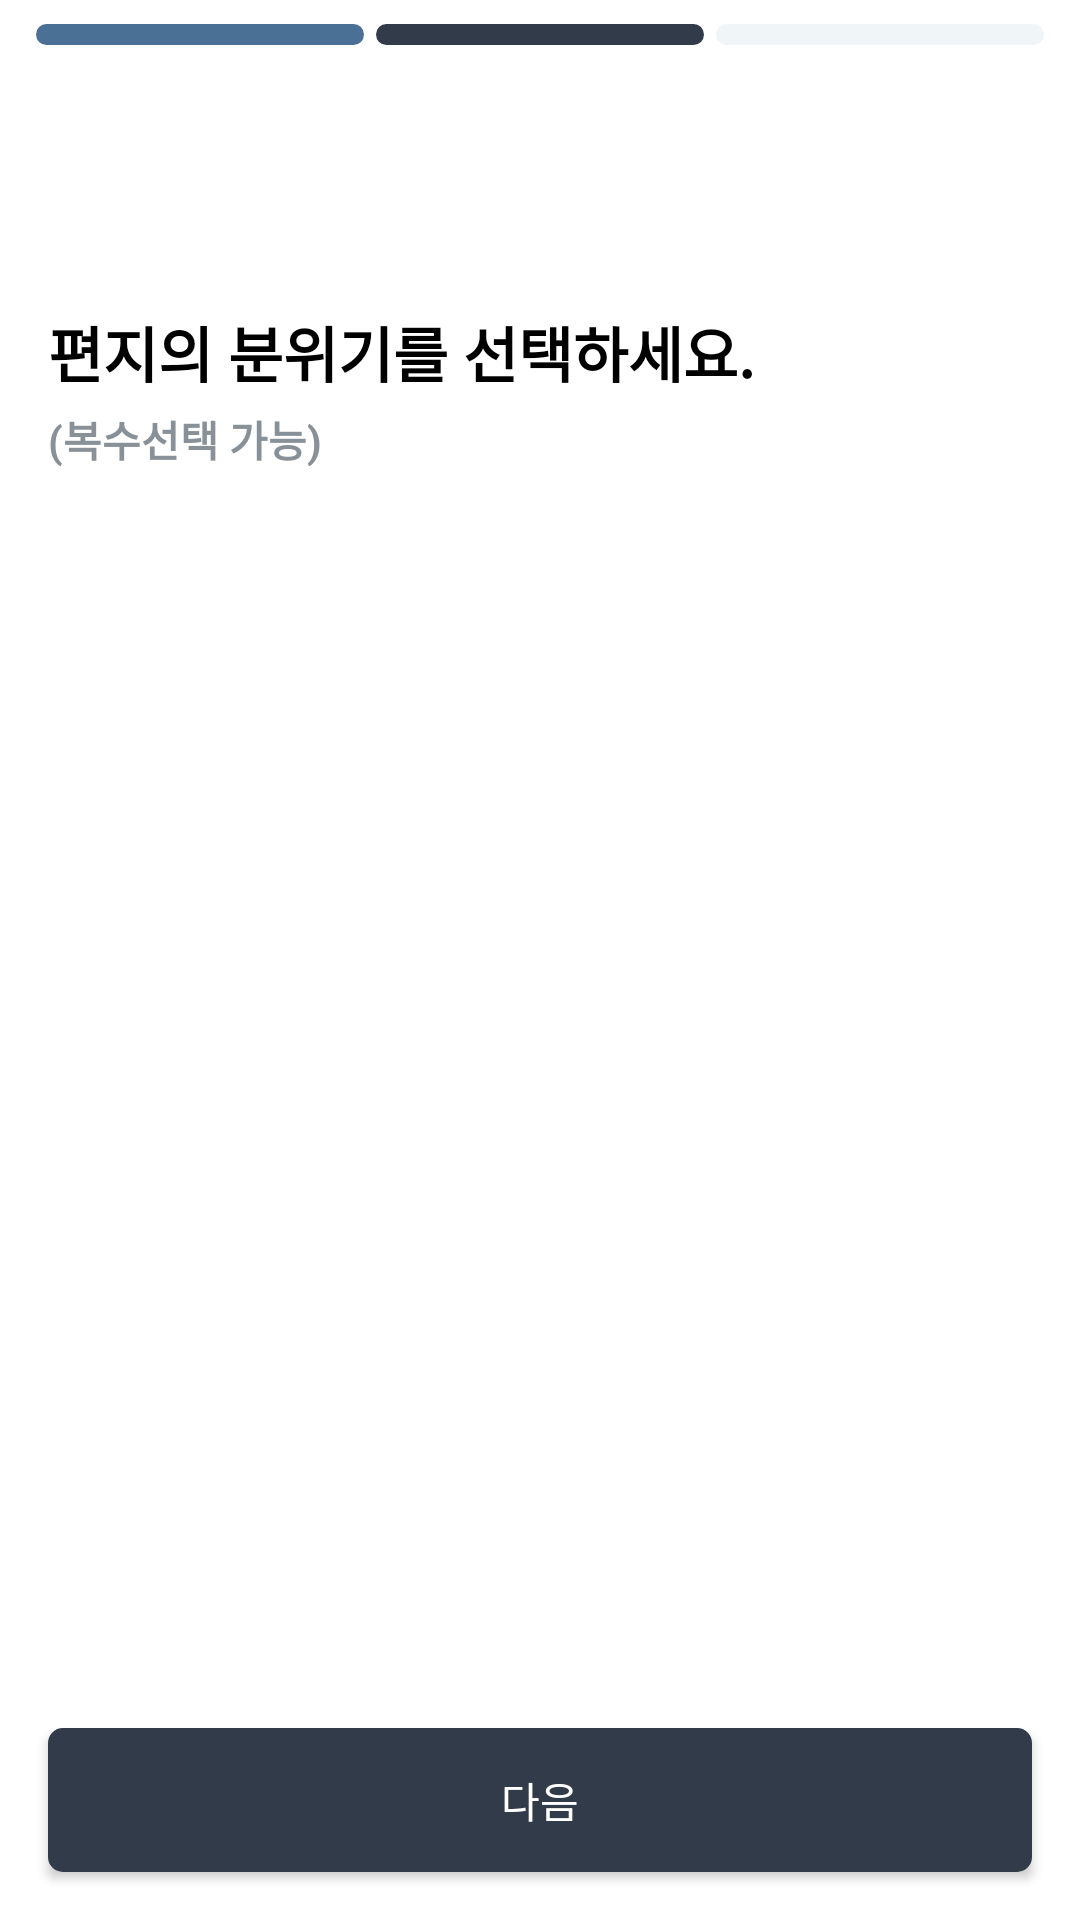

This screen was rendered from an Android layout file. Write that file and the resources it references.
<!-- AndroidManifest.xml: application theme Theme.BondingWizards -->
<!-- res/layout/fragment_recommand_writing2.xml -->
<?xml version="1.0" encoding="utf-8"?>
<layout xmlns:android="http://schemas.android.com/apk/res/android"
    xmlns:app="http://schemas.android.com/apk/res-auto"
    xmlns:tools="http://schemas.android.com/tools">

    <data>

    </data>

    <androidx.constraintlayout.widget.ConstraintLayout
        android:layout_width="match_parent"
        android:layout_height="match_parent"
        android:background="@color/white"
        tools:context=".write.WriteFirstFragment">

        <LinearLayout
            android:id="@+id/indicator"
            android:layout_width="match_parent"
            android:layout_height="wrap_content"
            android:orientation="horizontal"
            android:layout_marginHorizontal="10dp"
            android:layout_marginTop="8dp"
            app:layout_constraintTop_toTopOf="parent">

            <androidx.constraintlayout.utils.widget.ImageFilterView
                android:layout_width="0dp"
                android:layout_height="7dp"
                android:layout_weight="1"
                android:layout_marginHorizontal="2dp"
                android:src="@drawable/ic_indicator_after"/>

            <androidx.constraintlayout.utils.widget.ImageFilterView
                android:layout_width="0dp"
                android:layout_height="7dp"
                android:layout_weight="1"
                android:layout_marginHorizontal="2dp"
                android:src="@drawable/ic_indicator_selector"/>

            <androidx.constraintlayout.utils.widget.ImageFilterView
                android:layout_width="0dp"
                android:layout_height="7dp"
                android:layout_weight="1"
                android:layout_marginHorizontal="2dp"
                android:src="@drawable/ic_indicator_before"/>

        </LinearLayout>

        <androidx.constraintlayout.utils.widget.ImageFilterButton
            android:id="@+id/btn_back"
            android:layout_width="20dp"
            android:layout_height="20dp"
            android:layout_margin="16dp"
            android:src="@drawable/ic_back_arrow"
            android:background="@android:color/transparent"
            app:layout_constraintStart_toStartOf="parent"
            app:layout_constraintTop_toBottomOf="@+id/indicator" />

        <TextView
            android:id="@+id/tv_1"
            android:layout_width="wrap_content"
            android:layout_height="wrap_content"
            android:text="편지의 분위기를 선택하세요."
            android:textColor="@color/black"
            android:textSize="20sp"
            android:textStyle="bold"
            android:layout_margin="16dp"
            app:layout_constraintBottom_toBottomOf="parent"
            app:layout_constraintStart_toStartOf="parent"
            app:layout_constraintTop_toTopOf="parent"
            app:layout_constraintVertical_bias="0.15" />

        <TextView
            android:id="@+id/tv_relation"
            android:layout_width="wrap_content"
            android:layout_height="wrap_content"
            android:text="(복수선택 가능)"
            android:textColor="@color/gray_5"
            android:textSize="14sp"
            android:textStyle="bold"
            android:layout_marginHorizontal="16dp"
            android:layout_marginVertical="4dp"
            app:layout_constraintTop_toBottomOf="@+id/tv_1"
            app:layout_constraintStart_toStartOf="parent"
            app:layout_constraintVertical_bias="0.6" />

        <androidx.recyclerview.widget.RecyclerView
            android:id="@+id/rv_keyword"
            android:layout_width="match_parent"
            android:layout_height="wrap_content"
            android:layout_marginVertical="12dp"
            android:layout_marginHorizontal="16dp"
            app:layout_constraintTop_toBottomOf="@id/tv_relation" />

        <androidx.appcompat.widget.AppCompatButton
            android:id="@+id/btn_next"
            android:layout_width="match_parent"
            android:layout_height="wrap_content"
            android:text="다음"
            android:textColor="@color/white"
            android:background="@drawable/shape_line_btn_round_4"
            android:backgroundTint="@color/main"
            android:layout_margin="16dp"
            app:layout_constraintBottom_toBottomOf="parent"/>

    </androidx.constraintlayout.widget.ConstraintLayout>
</layout>
<!-- resources referenced by this layout -->
<resources>
  <color name="black">#FF000000</color>
  <color name="gray_5">#889197</color>
  <color name="main">#323B49</color>
  <color name="white">#FFFFFFFF</color>
  <!-- drawable ic_indicator_after (drawable) -->
  <?xml version="1.0" encoding="utf-8"?>
  <shape xmlns:android="http://schemas.android.com/apk/res/android">
      <corners android:radius="7dp" />
      <solid android:color="@color/sub" />
  </shape>
  <!-- drawable ic_indicator_before (drawable) -->
  <?xml version="1.0" encoding="utf-8"?>
  <shape xmlns:android="http://schemas.android.com/apk/res/android">
      <corners android:radius="7dp" />
      <solid android:color="@color/gray_2" />
  </shape>
  <!-- drawable ic_indicator_selector (drawable) -->
  <?xml version="1.0" encoding="utf-8"?>
  <shape xmlns:android="http://schemas.android.com/apk/res/android">
      <corners android:radius="7dp" />
      <solid android:color="@color/main" />
  </shape>
  <!-- drawable shape_line_btn_round_4 (drawable) -->
  <?xml version="1.0" encoding="utf-8"?>
  <shape xmlns:android="http://schemas.android.com/apk/res/android">
      <solid android:color="@color/white" />
      <stroke android:color="@color/main" android:width="2dp" />
      <corners android:radius="4dp" />
  </shape>
  <style name="Theme.BondingWizards" parent="Base.Theme.BondingWizards" />
  <color name="sub">#4B7095</color>
  <color name="gray_2">#F0F5F8</color>
  <style name="Base.Theme.BondingWizards" parent="Theme.Material3.DayNight.NoActionBar">
          
          
      </style>
</resources>
